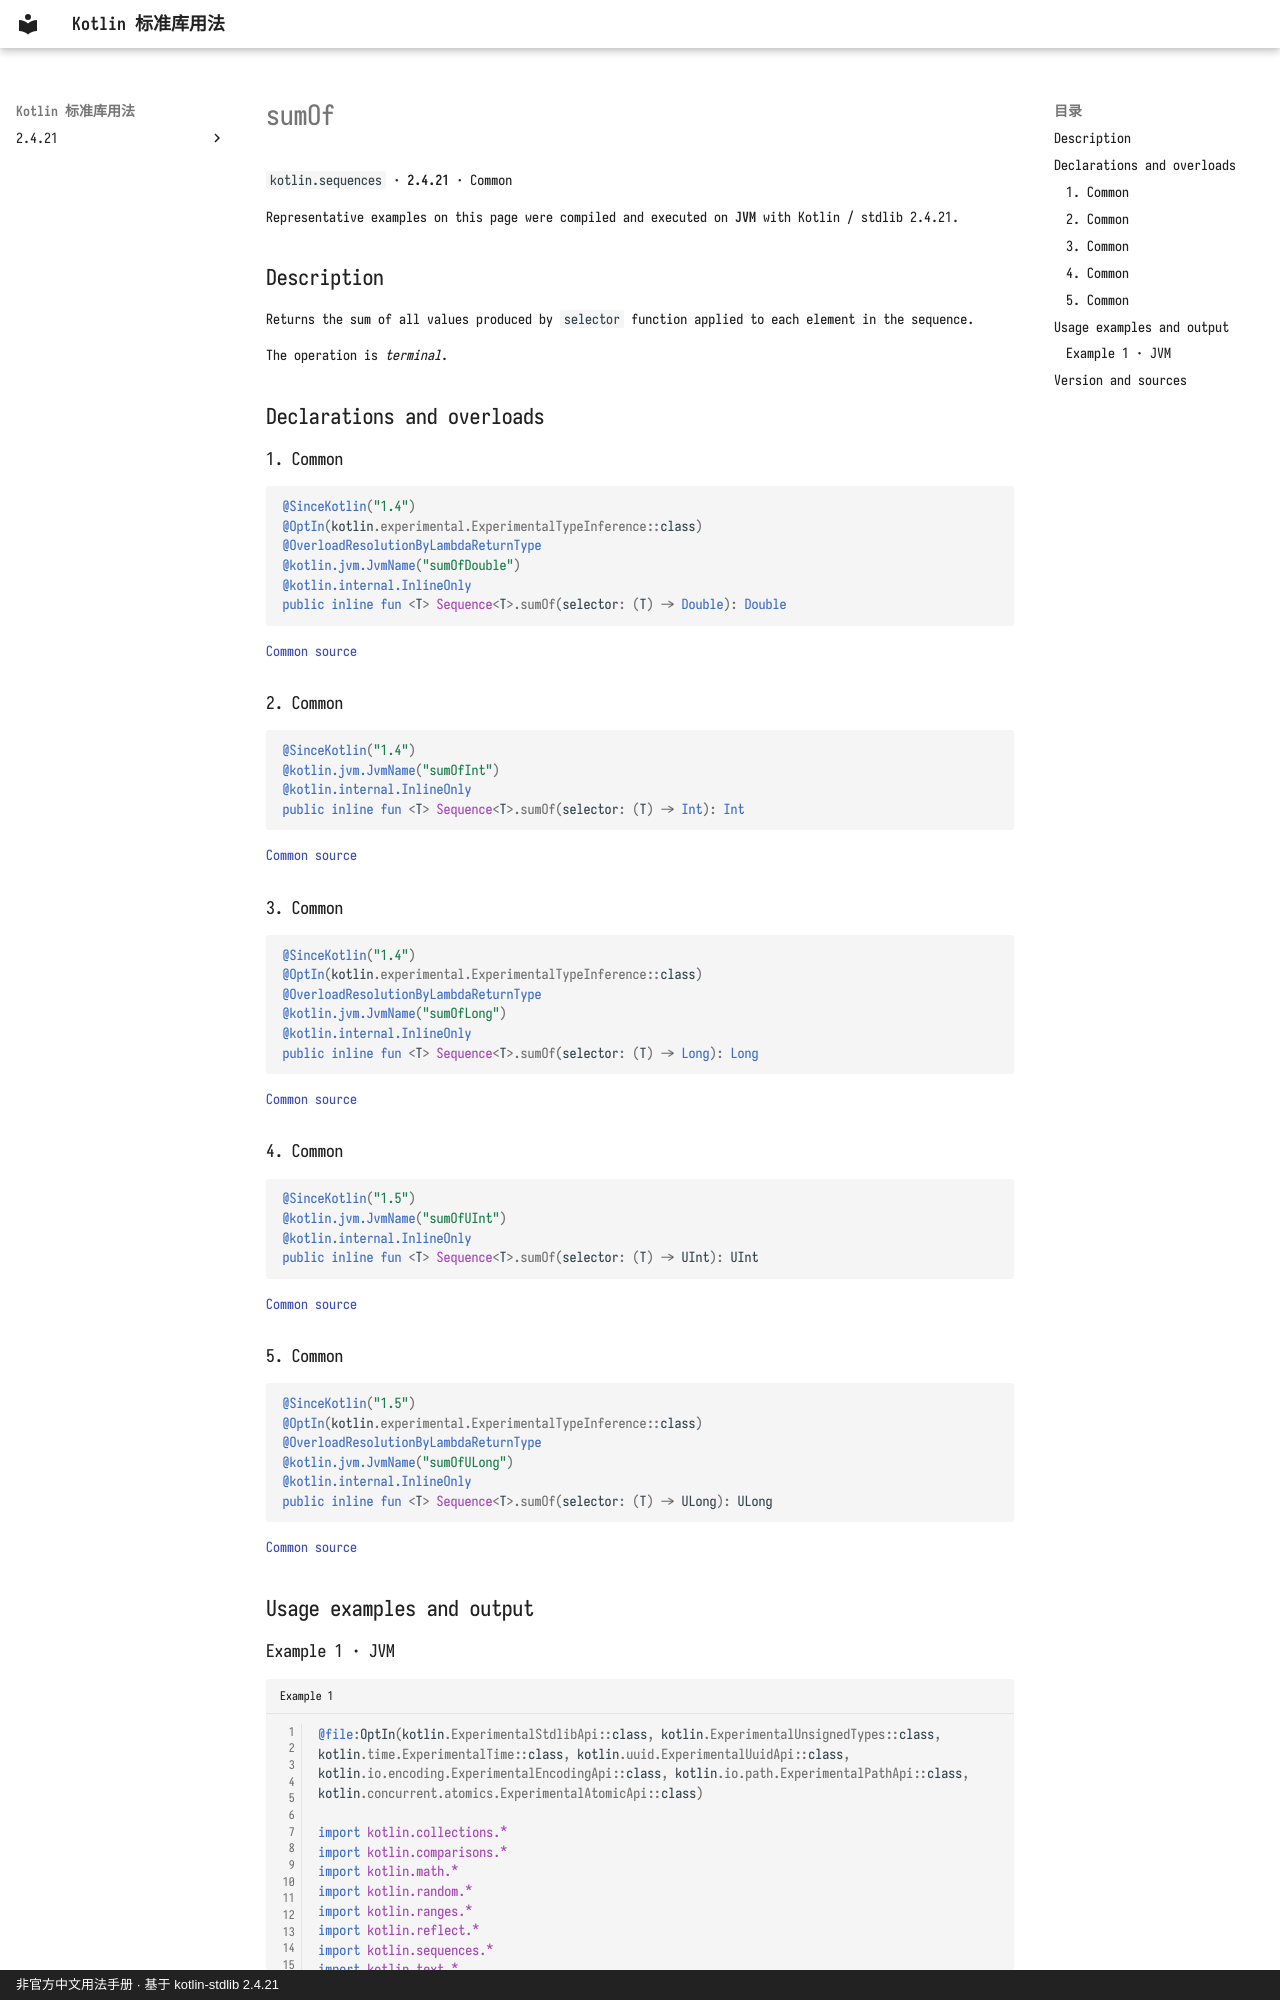

repository: oooooooko/kotlin-stdlib-docs · page: en/api/kotlin.sequences/sumof--9113380b/index.html · generator: mkdocs · copyright: 非官方中文用法手册 · 基于 kotlin-stdlib 2.4.21

# sumOf

`kotlin.sequences` · **2.4.21** · Common

Representative examples on this page were compiled and executed on **JVM** with Kotlin / stdlib 2.4.21.

## Description

Returns the sum of all values produced by `selector` function applied to each element in the sequence.

The operation is _terminal_.

## Declarations and overloads

### 1. Common

```kotlin
@SinceKotlin("1.4")
@OptIn(kotlin.experimental.ExperimentalTypeInference::class)
@OverloadResolutionByLambdaReturnType
@kotlin.jvm.JvmName("sumOfDouble")
@kotlin.internal.InlineOnly
public inline fun <T> Sequence<T>.sumOf(selector: (T) -> Double): Double
```

[Common source](https://github.com/JetBrains/kotlin/blob/v2.4.21/libraries/stdlib/common/src/generated/_Sequences.kt#L2913)

### 2. Common

```kotlin
@SinceKotlin("1.4")
@kotlin.jvm.JvmName("sumOfInt")
@kotlin.internal.InlineOnly
public inline fun <T> Sequence<T>.sumOf(selector: (T) -> Int): Int
```

[Common source](https://github.com/JetBrains/kotlin/blob/v2.4.21/libraries/stdlib/common/src/generated/_Sequences.kt#L2931)

### 3. Common

```kotlin
@SinceKotlin("1.4")
@OptIn(kotlin.experimental.ExperimentalTypeInference::class)
@OverloadResolutionByLambdaReturnType
@kotlin.jvm.JvmName("sumOfLong")
@kotlin.internal.InlineOnly
public inline fun <T> Sequence<T>.sumOf(selector: (T) -> Long): Long
```

[Common source](https://github.com/JetBrains/kotlin/blob/v2.4.21/libraries/stdlib/common/src/generated/_Sequences.kt#L2947)

### 4. Common

```kotlin
@SinceKotlin("1.5")
@kotlin.jvm.JvmName("sumOfUInt")
@kotlin.internal.InlineOnly
public inline fun <T> Sequence<T>.sumOf(selector: (T) -> UInt): UInt
```

[Common source](https://github.com/JetBrains/kotlin/blob/v2.4.21/libraries/stdlib/common/src/generated/_Sequences.kt#L2965)

### 5. Common

```kotlin
@SinceKotlin("1.5")
@OptIn(kotlin.experimental.ExperimentalTypeInference::class)
@OverloadResolutionByLambdaReturnType
@kotlin.jvm.JvmName("sumOfULong")
@kotlin.internal.InlineOnly
public inline fun <T> Sequence<T>.sumOf(selector: (T) -> ULong): ULong
```

[Common source](https://github.com/JetBrains/kotlin/blob/v2.4.21/libraries/stdlib/common/src/generated/_Sequences.kt#L2981)

## Usage examples and output
